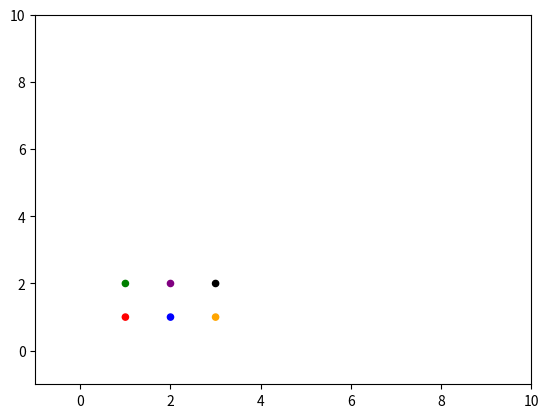
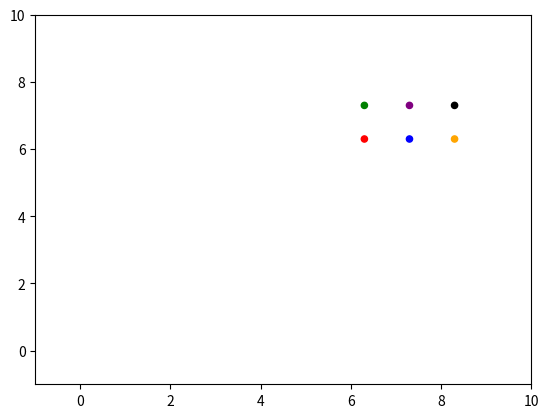

Python code for these plots, in order:
import matplotlib.pyplot as plt
from matplotlib.animation import FuncAnimation

COLORS = ["red", "green", "b", "purple", "orange", "black"]
X, Y = [1, 1, 2, 2, 3, 3], [1, 2, 1, 2, 1, 2]

fig, axis = plt.subplots()
axis.set_xlim(-1, 10)
axis.set_ylim(-1, 10)

scat = plt.scatter(X, Y, s=20, c=COLORS[:len(X)])

plt.show()

V = [[1, 1]] * len(X)

DT = 0.1

def update(frames):
    for i in range(len(X)):
        X[i] += V[i][0] * DT
        Y[i] += V[i][1] * DT
    scat.set_offsets(list(zip(X, Y)))
    
    return scat, 

anim = FuncAnimation(fig=fig, func=update, frames=50, interval=DT*1000, repeat=False, blit=True)
anim.save("test.gif")
plt.show()
